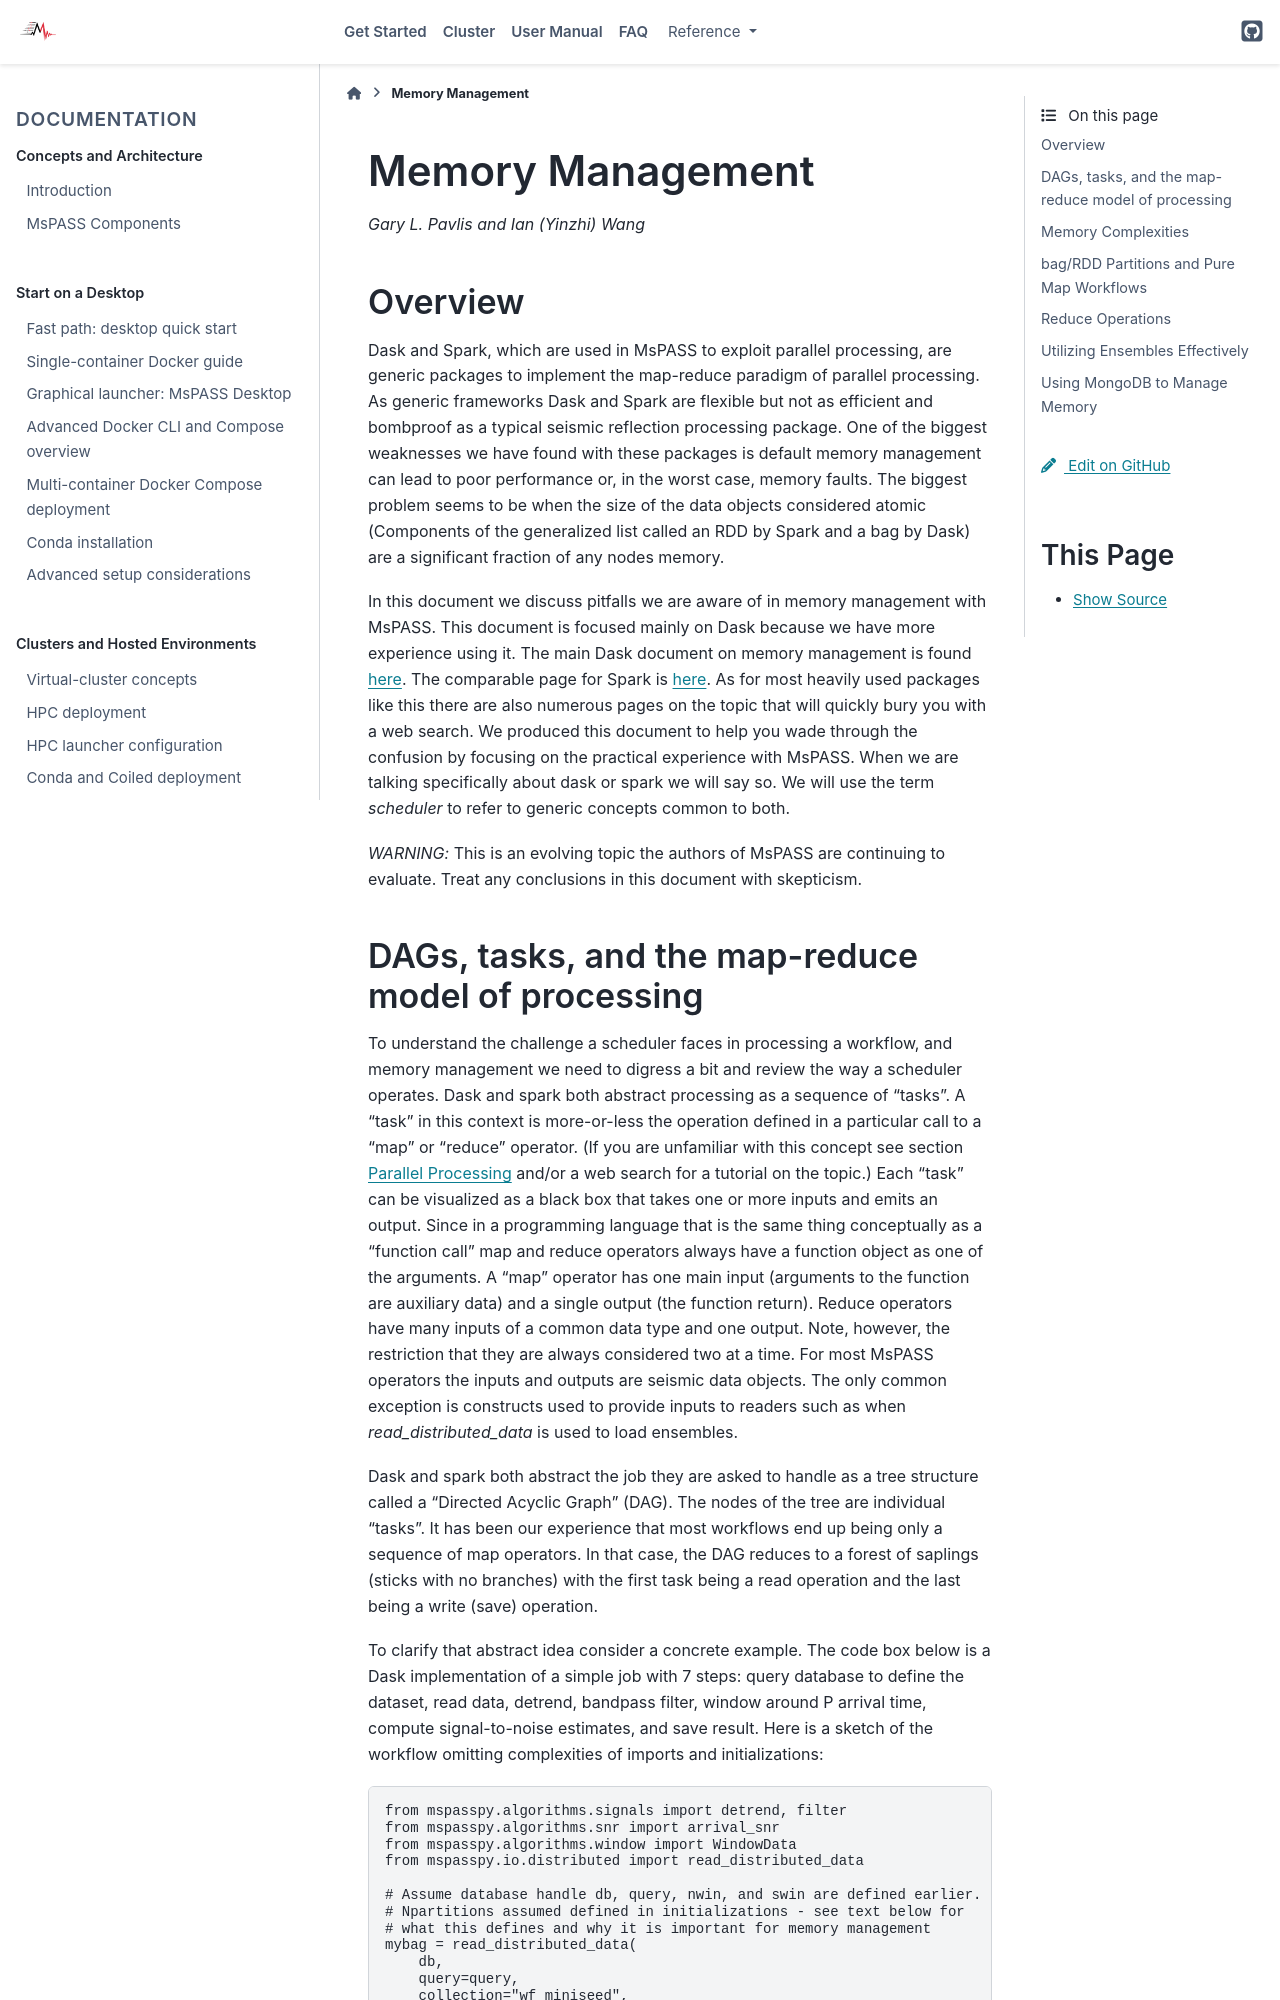

repository: mspass-team/mspass · page: user_manual/memory_management.html · generator: sphinx

.. _memory_management:

Memory Management
======================
*Gary L. Pavlis and Ian (Yinzhi) Wang*

Overview
~~~~~~~~~~~

Dask and Spark, which are used in MsPASS to exploit parallel processing,
are generic packages to implement the map-reduce paradigm of parallel processing.
As generic frameworks Dask and Spark are flexible but not as efficient and
bombproof as a typical seismic reflection processing package.   One of the
biggest weaknesses we have found with these packages is default memory management
can lead to poor performance or, in the worst case, memory faults.
The biggest problem seems to be when the size of
the data objects considered atomic (Components of the generalized list called
an RDD by Spark and a bag by Dask) are a significant fraction of any nodes
memory.

In this document we discuss pitfalls we are aware of in
memory management with MsPASS.  This document is focused mainly on Dask
because we have more experience using it.
The main Dask document on memory management is found
`here <https://distributed.dask.org/en/stable/memory.html>`__.
The comparable page for Spark is `here <https://spark.apache.org/docs/latest/tuning.html>`__.
As for most heavily used packages like this there are also numerous pages
on the topic that will quickly bury you with a web search.   We produced this
document to help you wade through the confusion by focusing on the practical
experience with MsPASS.  When we are talking specifically about dask or
spark we will say so.  We will use the term `scheduler` to refer to generic
concepts common to both.

*WARNING:*  This is an evolving topic the authors of MsPASS are continuing
to evaluate.   Treat any conclusions in this document with skepticism.
